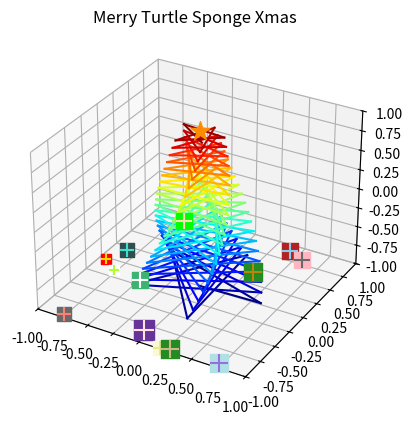

This chart was generated by the following Python code:
import numpy as np
import matplotlib.pyplot as plt
import matplotlib.colors as mcolors
from matplotlib import cm
# from matplotlib.colors import LinearSegmentedColormap, ListedColormap

graph = plt.figure().add_subplot(111, projection='3d')
# all colors
colors = sorted(list(mcolors.CSS4_COLORS.values())) 

# starting point
x, y, z = 0, 0, -5

num_turns = 23
radius = 3
num_points = 100
angle_step = num_turns * 3.5 * np.pi / num_points

xs, ys, zs = [x], [y], [z]

for i in range(num_points):
    # increasing angle while decreasing radius
    angle = angle_step * i
    radius = radius - 0.02

    # new point of the spiral
    x = radius * np.cos(angle)
    y = radius * np.sin(angle)
    z = z + 0.1

    xs.append(x)
    ys.append(y)
    zs.append(z)

xs = np.array(xs)
ys = np.array(ys)
zs = np.array(zs)

# scale to fit
xs *= 0.2
ys *= 0.2
zs *= 0.2

# limits of the graphis
graph.set_xlim(-1, 1)
graph.set_ylim(-1, 1)
graph.set_zlim(-1, 1)

# green tree
# graph.plot(xs, ys, zs, color='g')

# selected gradient jet for da tree
# refs:
# https://matplotlib.org/stable/tutorials/colors/colormaps.html
# https://matplotlib.org/stable/tutorials/colors/colormap-manipulation.html
# ListedColormap
gradient = cm.get_cmap('magma', len(xs)).colors
# LinearSegmentedColormap
gradient = cm.get_cmap('jet')(np.linspace(0, 1, len(xs)))

for i in range(len(xs)):
    graph.plot(xs[i:i+2], ys[i:i+2], zs[i:i+2], color=gradient[i])

# a star at the top
graph.scatter(0, 0, 1, c='darkorange', marker='*', s=200)

# 13 gifts on the ground
for i in range(13):
    x = np.random.uniform(-1, 1)
    y = np.random.uniform(-1, 1)
    size = np.random.uniform(50, 200)
    c1 = colors[int(np.random.uniform(0, len(colors)))]
    c2 = colors[int(np.random.uniform(0, len(colors)))]
    graph.scatter(x, y, -1, c=c1, marker='s', s=size)
    graph.scatter(x, y, -1, c=c2, marker='+', s=size)

plt.title('Merry Turtle Sponge Xmas')
plt.show()
